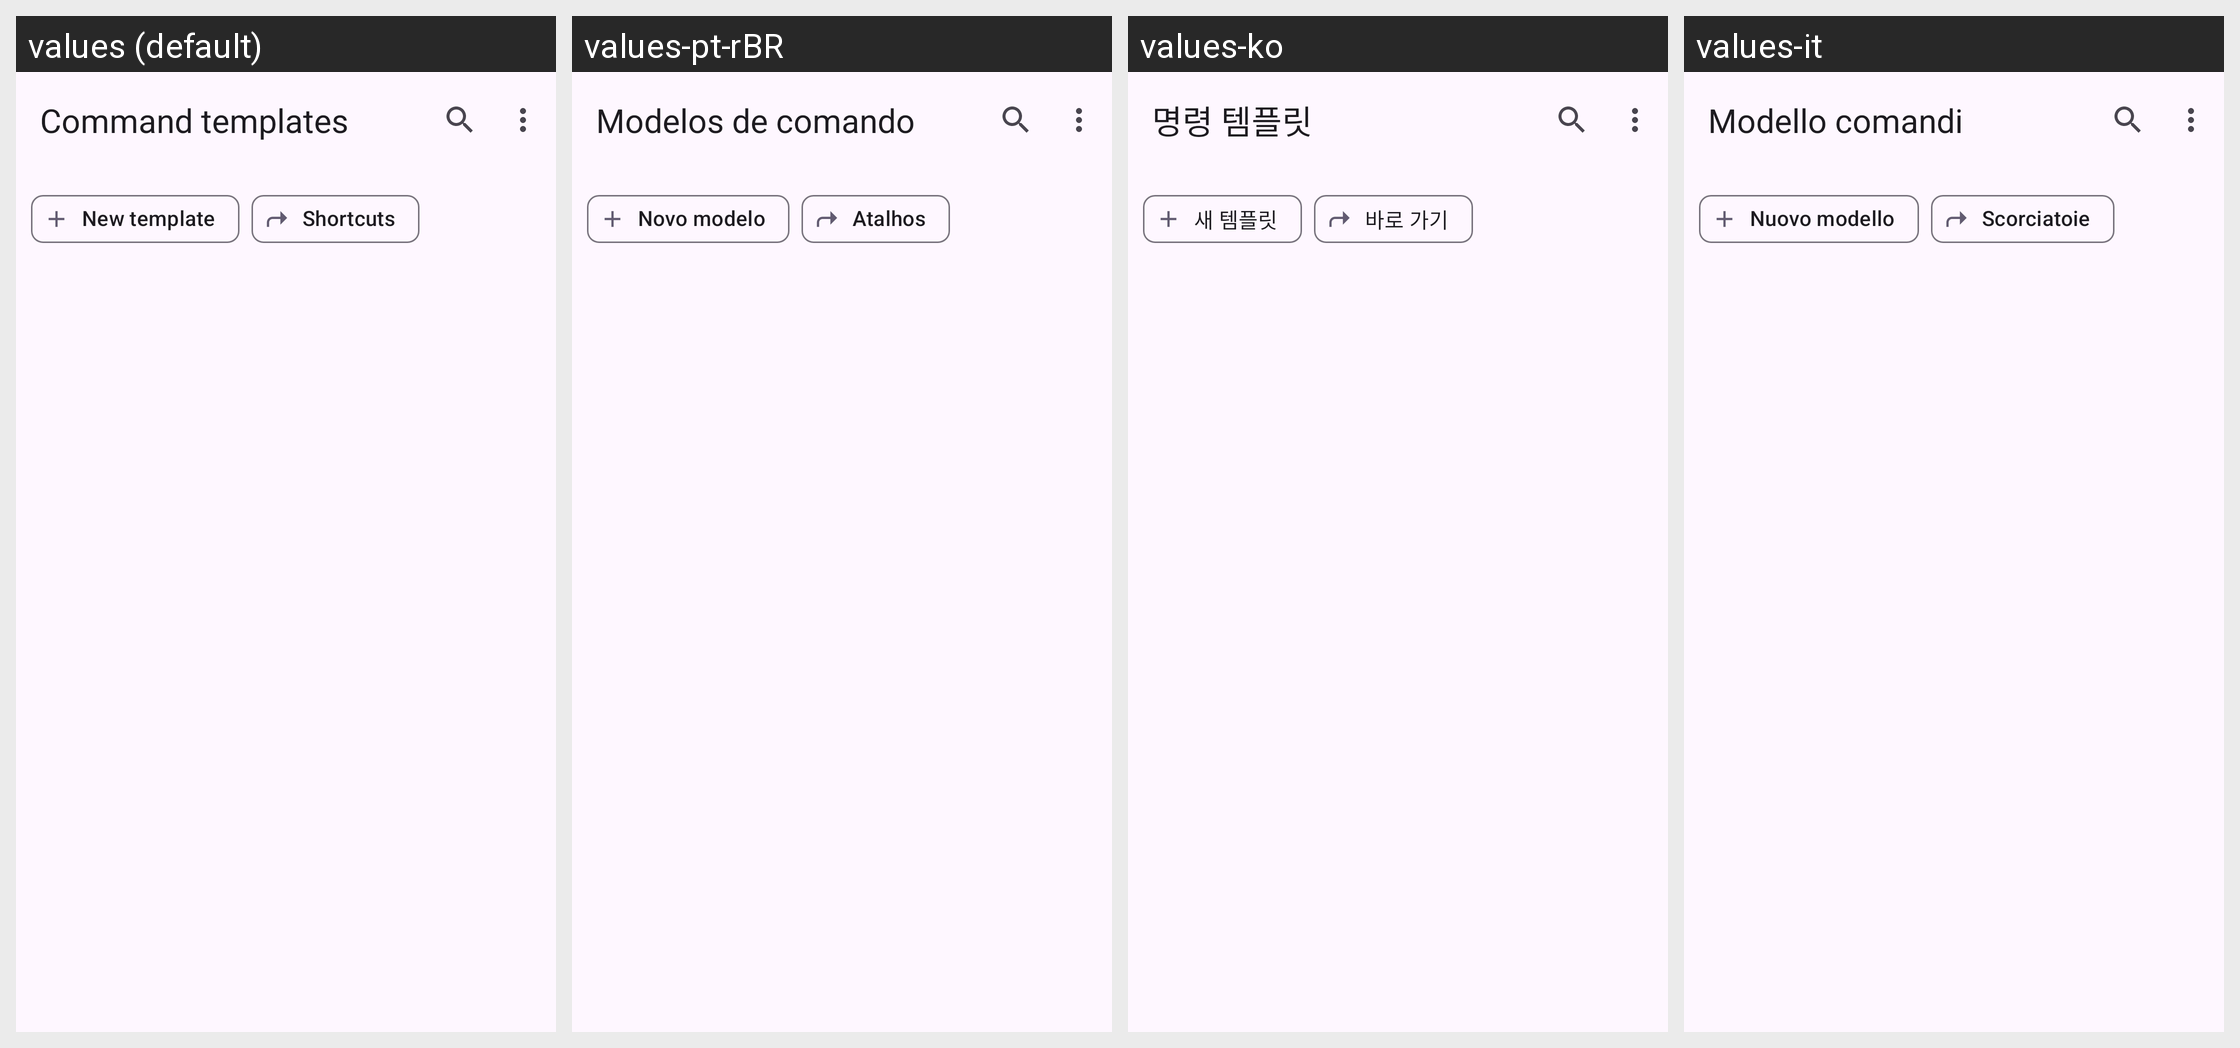

The Android screen above is rendered under several locales of the same app. Produce the string resources it draws, with the default and per-locale values.
Android screen res/layout/activity_command_templates.xml rendered under 4 locales, left to right: values (default), values-pt-rBR, values-ko, values-it. Device: Nexus 5 (rendered at 1080×1920; each locale shown at half size, 540×960, under a caption strip naming it); theme BaseTheme.
Other locales in the repository, not shown: values-ar, values-arq, values-arz, values-as, values-az, values-bg, values-bn, values-bn-rIN, values-bs, values-ca, values-ckb, values-cs, values-de, values-el, values-enm, values-es, values-et, values-fa, values-fi, values-fil, values-fr, values-ha, values-hi, values-hr, values-hu, values-in, values-is, values-iw, values-ja, values-ji, values-jv, values-ka, values-kab, values-km, values-kxm, values-lv, values-mk, values-ml, values-mr, values-mrh, values-ms, values-my, values-nb-rNO, values-nl, values-nn, values-or, values-pa, values-pl, values-pt, values-ro, values-ru, values-sa, values-si, values-sk, values-sl, values-so, values-sq-rAL, values-sr, values-sv, values-sw, values-ta, values-te, values-th, values-tr-rTR, values-tts, values-uk, values-ur, values-uz, values-vi, values-zh-rCN, values-zh-rTW.
Strings drawn on this screen, with the default value and each locale's value (text and hints the layout hard-codes, and strings that could not be matched under every locale, appear in the picture but are not listed):

command_templates
  values: Command templates
  values-pt-rBR: Modelos de comando
  values-ko: 명령 템플릿
  values-it: Modello comandi

new_template
  values: New template
  values-pt-rBR: Novo modelo
  values-ko: 새 템플릿
  values-it: Nuovo modello

shortcuts
  values: Shortcuts
  values-pt-rBR: Atalhos
  values-ko: 바로 가기
  values-it: Scorciatoie
